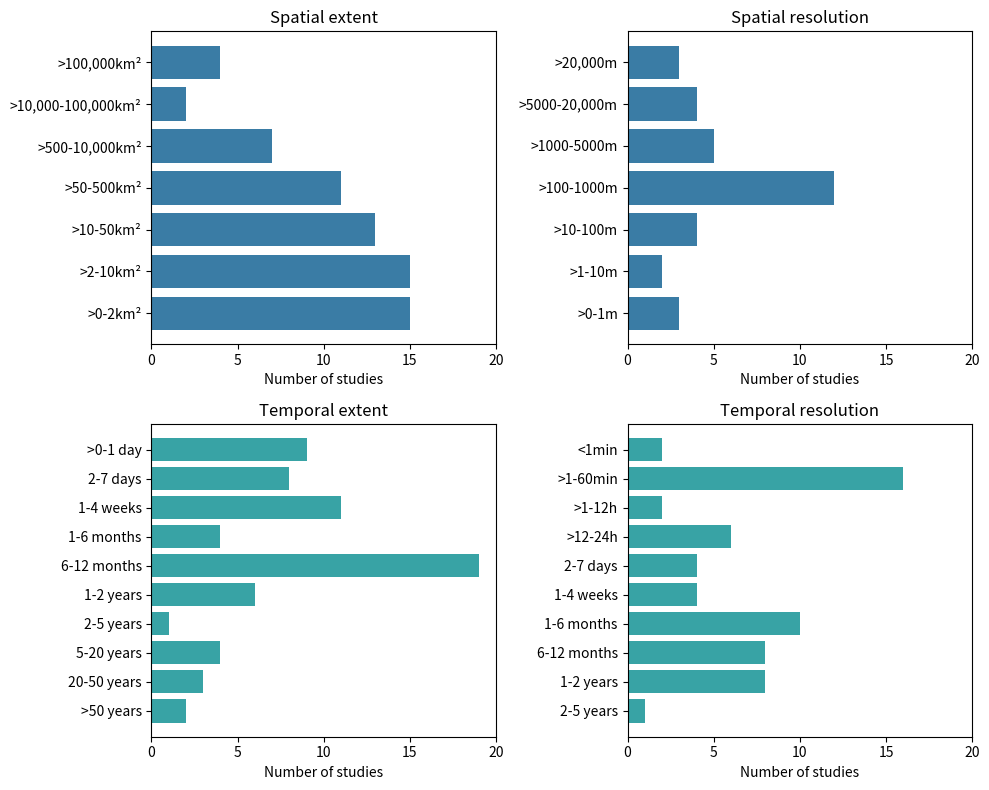

Write Python code to recreate this figure.
# Import libraries
import pandas as pd
import numpy as np
import matplotlib.pyplot as plt

# Create bars
bars_SE = ['>0-2km²', '>2-10km²', '>10-50km²', '>50-500km²', '>500-10,000km²', '>10,000-100,000km²', '>100,000km²']
x_SE = [15, 15, 13, 11, 7, 2, 4]
bars_SR = ['>0-1m', '>1-10m', '>10-100m', '>100-1000m', '>1000-5000m', '>5000-20,000m', '>20,000m']
x_SR = [3, 2, 4, 12, 5, 4, 3]
bars_TE = ['>0-1 day', '2-7 days', '1-4 weeks', '1-6 months', '6-12 months', '1-2 years', '2-5 years', '5-20 years', '20-50 years', '>50 years']
x_TE = [9, 8, 11, 4, 19, 6, 1, 4, 3, 2]
bars_TR = ['<1min', '>1-60min', '>1-12h', '>12-24h', '2-7 days', '1-4 weeks', '1-6 months', '6-12 months', '1-2 years', '2-5 years']
x_TR = [2, 16, 2, 6, 4, 4, 10, 8, 8, 1]

y_pos_S = np.arange(len(bars_SE))
y_pos_T = np.arange(len(bars_TE))

# Create subplots
fig, axs = plt.subplots(nrows=2, ncols=2, figsize=(10, 8))

# Plot horizontal bars on each subplot
axs[0, 0].barh(y_pos_S, x_SE, color="#3a7ca5")
axs[0, 0].set_yticks(y_pos_S)
axs[0, 0].set_yticklabels(bars_SE)
axs[0, 0].set_title('Spatial extent')

axs[0, 1].barh(y_pos_S, x_SR, color="#3a7ca5")
axs[0, 1].set_yticks(y_pos_S)
axs[0, 1].set_yticklabels(bars_SR)
axs[0, 1].set_title('Spatial resolution')

axs[1, 0].barh(-y_pos_T, x_TE, color="#38a3a5")
axs[1, 0].set_yticks(-y_pos_T)
axs[1, 0].set_yticklabels(bars_TE)
axs[1, 0].set_title('Temporal extent')

axs[1, 1].barh(-y_pos_T, x_TR, color="#38a3a5")
axs[1, 1].set_yticks(-y_pos_T)
axs[1, 1].set_yticklabels(bars_TR)
axs[1, 1].set_title('Temporal resolution')

# Set the x-axis ticks format to not show decimals for all subplots
for ax in axs.flat:
    ax.set_xticks(np.arange(0, max(x_TE)+5, 5))
    ax.set_xticklabels(['{:,.0f}'.format(val) for val in np.arange(0, max(x_TE)+5, 5)])
    ax.set_xlabel('Number of studies')

# Adjust the layout
plt.tight_layout()

# Show graphic
plt.show()